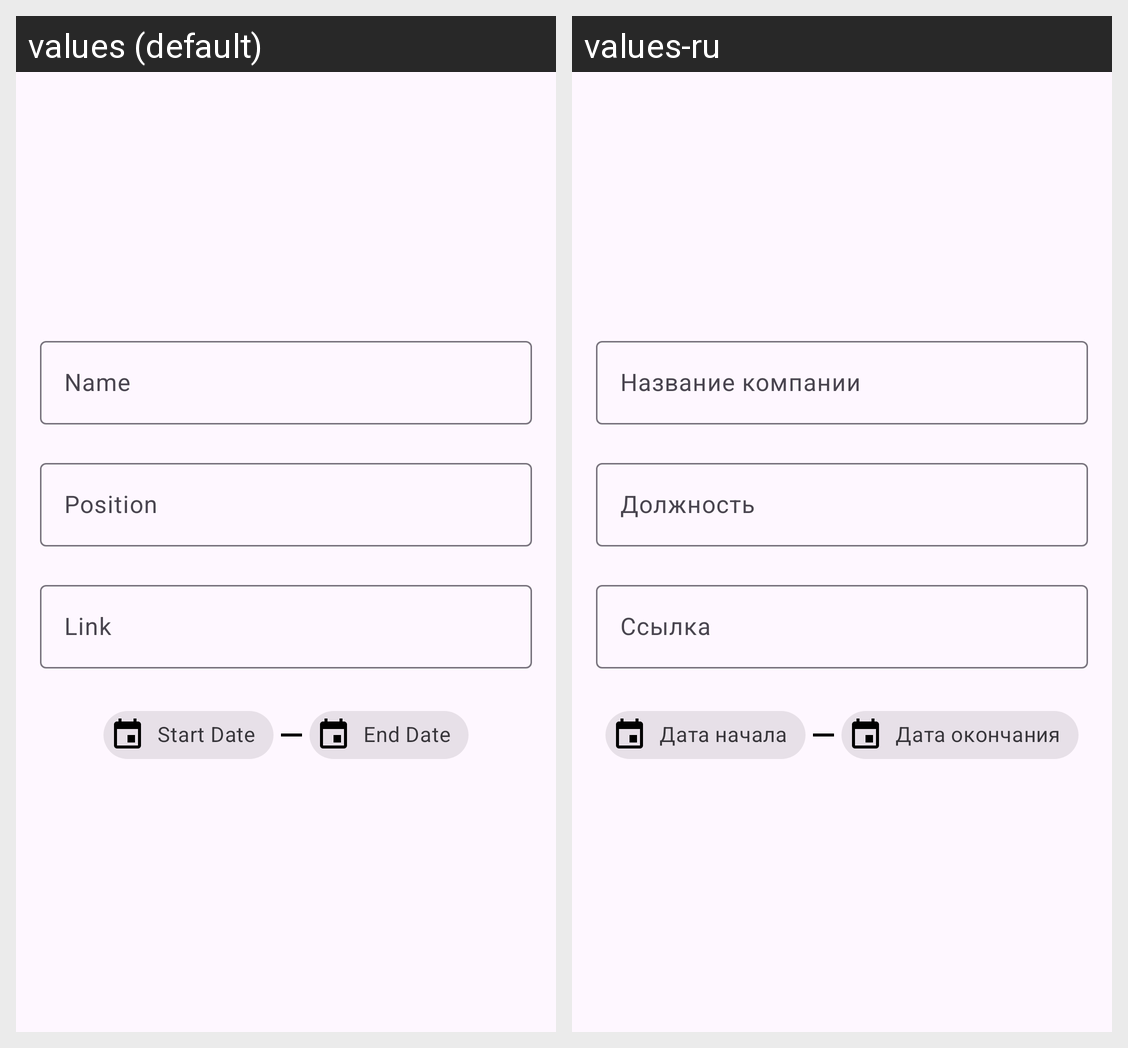

Locale-by-locale string values for the Android screen shown in this grid:
Android screen res/layout/fragment_new_job.xml rendered under 2 locales, left to right: values (default), values-ru. Device: Nexus 5 (rendered at 1080×1920; each locale shown at half size, 540×960, under a caption strip naming it); theme Theme.NeWork.
Strings drawn on this screen, with the default value and each locale's value (text and hints the layout hard-codes, and strings that could not be matched under every locale, appear in the picture but are not listed):

name_job
  values: Name
  values-ru: Название компании

position_job
  values: Position
  values-ru: Должность

link_job
  values: Link
  values-ru: Ссылка

start_date_job
  values: Start Date
  values-ru: Дата начала

end_date_job
  values: End Date
  values-ru: Дата окончания
